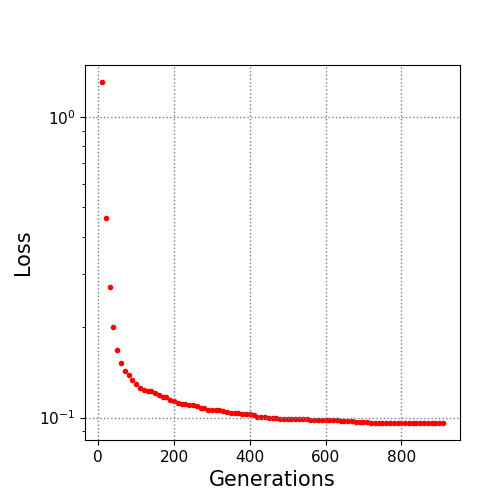

Source data for this figure (header and first rows):
10.0, 1.305012
20.0, 0.462
30.0, 0.2712
40.0, 0.2006
50.0, 0.1677
60.0, 0.1517
70.0, 0.1428
80.0, 0.1391
90.0, 0.1329
100.0, 0.1294
110.0, 0.1259
120.0, 0.124
130.0, 0.1226
140.0, 0.1224
150.0, 0.1205
160.0, 0.1189
170.0, 0.1174
180.0, 0.1167
190.0, 0.1144
200.0, 0.1133
210.0, 0.1118
220.0, 0.1113
230.0, 0.111
240.0, 0.1101
250.0, 0.11
260.0, 0.109
270.0, 0.1075
280.0, 0.1075
290.0, 0.1062
300.0, 0.1061
310.0, 0.1061
320.0, 0.1057
330.0, 0.105
340.0, 0.1046
350.0, 0.1039
360.0, 0.1035
370.0, 0.1032
380.0, 0.1032
390.0, 0.1026
400.0, 0.1026
410.0, 0.1023
420.0, 0.1008
430.0, 0.1005
440.0, 0.1001
450.0, 0.09983
460.0, 0.09974
470.0, 0.09955
480.0, 0.09931
490.0, 0.09901
500.0, 0.09899
510.0, 0.09899
520.0, 0.09899
530.0, 0.0989
540.0, 0.09884
550.0, 0.0987
560.0, 0.09843
570.0, 0.09841
580.0, 0.09837
590.0, 0.09828
600.0, 0.09828
610.0, 0.09828
... 30 more rows
